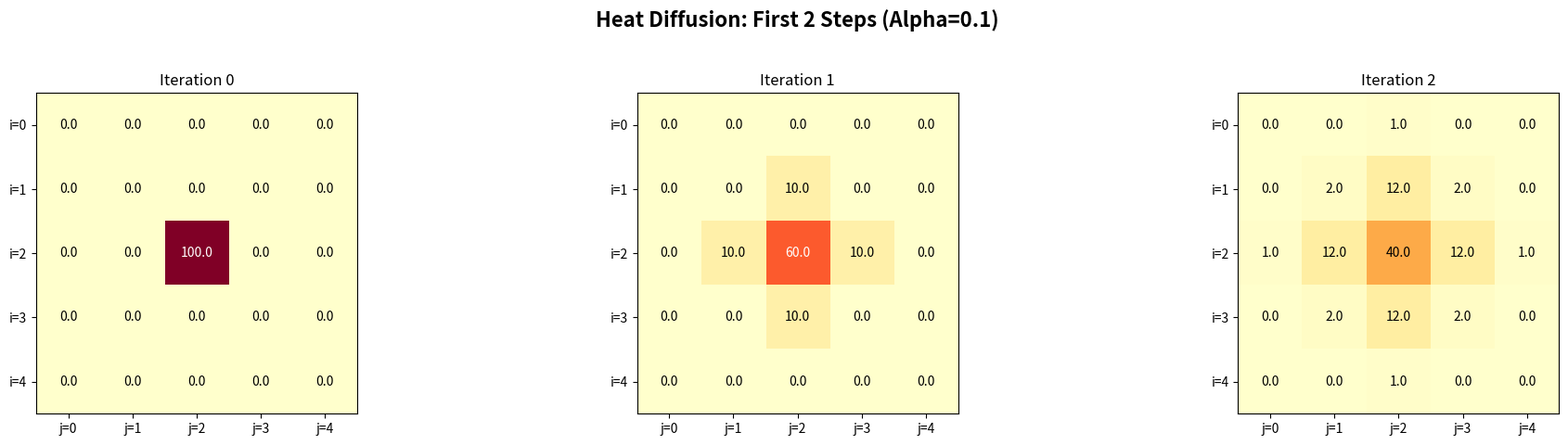

This figure's Python source: (Note: this script raises an exception after producing the figure.)
import numpy as np
import matplotlib.pyplot as plt
import os

output_path = "output"

def visualize_first_steps():
    # Parameter settings
    size = 5
    alpha = 0.1
    steps = 2
    
    # Initialize grid
    grid = np.zeros((size, size))
    grid[size // 2, size // 2] = 100.0
    
    # Record history of each step
    history = [grid.copy()]
    
    # Calculate iterations (using periodic boundaries)
    for t in range(steps):
        prev = history[-1]
        next_grid = np.zeros_like(prev)
        for i in range(size):
            for j in range(size):
                up = prev[(i - 1) % size, j]
                down = prev[(i + 1) % size, j]
                left = prev[i, (j - 1) % size]
                right = prev[i, (j + 1) % size]
                
                # 5-point Stencil formula
                delta = up + down + left + right - 4 * prev[i, j]
                next_grid[i, j] = prev[i, j] + alpha * delta
        history.append(next_grid)

    # Plotting
    fig, axes = plt.subplots(1, 3, figsize=(20, 5))
    fig.suptitle(f"Heat Diffusion: First {steps} Steps (Alpha={alpha})", fontsize=16, fontweight='bold')

    for t, ax in enumerate(axes):
        data = history[t]
        # Display using heatmap, fixed scale 0-100
        im = ax.imshow(data, cmap='YlOrRd', vmin=0, vmax=100)
        ax.set_title(f"Iteration {t}")
        
        # Display values on each cell
        for i in range(size):
            for j in range(size):
                val = data[i, j]
                color = "white" if val > 50 else "black"
                ax.text(j, i, f"{val:.1f}", ha='center', va='center', color=color, fontsize=10)

        # Set axes
        ax.set_xticks(np.arange(size))
        ax.set_yticks(np.arange(size))
        ax.set_xticklabels([f"j={k}" for k in range(size)])
        ax.set_yticklabels([f"i={k}" for k in range(size)])

    plt.tight_layout(rect=[0, 0.03, 1, 0.95])
    output_file = os.path.join(output_path, "heat_diffusion_first_steps.png")
    plt.savefig(output_file, dpi=300)
    print(f"Visualization saved as {output_file}")
    plt.show()

if __name__ == "__main__":
    visualize_first_steps()
